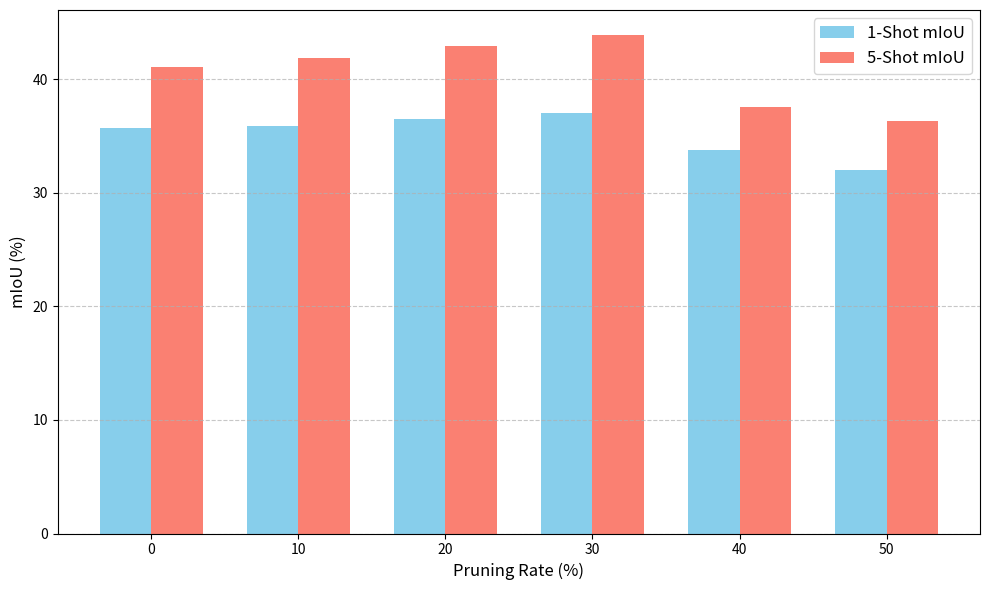

Recreate this plot in Python.
import matplotlib.pyplot as plt
import numpy as np

# # Data
pruning_rates = [0, 10, 20, 30, 40, 50]
# one_shot_miou = [42.15, 43.90, 44.80, 46.59, 44.20, 42.80]
# five_shot_miou = [47.10, 48.20, 48.91, 49.72, 47.90, 46.50]

# Bar width and positions
bar_width = 0.35
x = np.arange(len(pruning_rates))

# # Plotting
# plt.figure(figsize=(10, 6))
# plt.bar(x - bar_width / 2, one_shot_miou, bar_width, label="1-Shot mIoU", color="skyblue")
# plt.bar(x + bar_width / 2, five_shot_miou, bar_width, label="5-Shot mIoU", color="salmon")

# # Adding labels and title
# plt.xlabel("Pruning Rate (%)", fontsize=12)
# plt.ylabel("mIoU (%)", fontsize=12)
# #plt.title("mIoU Performance at Different Pruning Rates", fontsize=14)
# plt.xticks(x, pruning_rates)
# plt.legend(fontsize=12)
# plt.grid(axis="y", linestyle="--", alpha=0.7)
# plt.tight_layout()

# # Show the plot
# plt.show()

# ISAID

one_shot_miou_updated = [35.67, 35.86, 36.53, 37.05, 33.76, 32.02]
five_shot_miou_updated = [41.07, 41.85, 42.91, 43.90, 37.57, 36.34]

# Plotting
plt.figure(figsize=(10, 6))
plt.bar(x - bar_width / 2, one_shot_miou_updated, bar_width, label="1-Shot mIoU", color="skyblue")
plt.bar(x + bar_width / 2, five_shot_miou_updated, bar_width, label="5-Shot mIoU", color="salmon")

# Adding labels and title
plt.xlabel("Pruning Rate (%)", fontsize=12)
plt.ylabel("mIoU (%)", fontsize=12)
#plt.title("Updated mIoU Performance at Different Pruning Rates", fontsize=14)
plt.xticks(x, pruning_rates)
plt.legend(fontsize=12)
plt.grid(axis="y", linestyle="--", alpha=0.7)
plt.tight_layout()

# Show the plot
plt.show()
